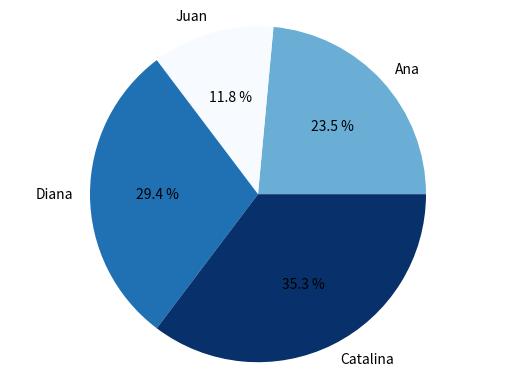

Reproduce this figure in Python.
import matplotlib.pyplot as plt
from matplotlib import cm
from matplotlib import colors

manzanas = [20,10,25,30]
nombres = ["Ana","Juan","Diana","Catalina"]

normdata = colors.Normalize(min(manzanas), max(manzanas))
colormap = cm.get_cmap("Blues")
colores =colormap(normdata(manzanas))

plt.pie(manzanas, labels=nombres, autopct="%0.1f %%", colors=colores)
plt.axis("equal")
plt.show()
